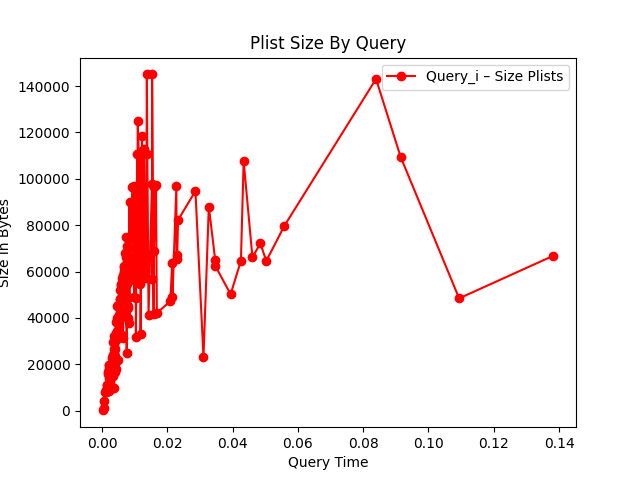

The data file committed next to this chart (first rows):
144, 0.000114
1136, 0.000714
4224, 0.000913
8152, 0.000948
8016, 0.000968
8224, 0.001135
11232, 0.001301
8816, 0.001383
8568, 0.001622
8328, 0.001643
9832, 0.001658
10304, 0.001725
9512, 0.001802
9240, 0.001806
17672, 0.001828
10888, 0.001849
16648, 0.001857
14304, 0.001910
18576, 0.002013
16048, 0.002042
16648, 0.002061
15544, 0.002107
19656, 0.002149
19752, 0.002175
11232, 0.002203
18288, 0.002286
17976, 0.002544
24872, 0.002602
19272, 0.002603
22720, 0.002934
21880, 0.002935
24216, 0.002991
23096, 0.003079
15168, 0.003088
24232, 0.003101
17672, 0.003301
29800, 0.003302
22728, 0.003307
20160, 0.003350
21640, 0.003605
30488, 0.003644
17448, 0.003653
32056, 0.003752
31800, 0.003794
23600, 0.003865
37840, 0.003939
26576, 0.003990
32304, 0.004018
38336, 0.004037
31240, 0.004038
26664, 0.004179
23696, 0.004299
33216, 0.004384
33112, 0.004396
31480, 0.004511
32864, 0.004538
44296, 0.004587
41096, 0.004727
42152, 0.004824
33392, 0.004951
41880, 0.004963
... 139 more rows
